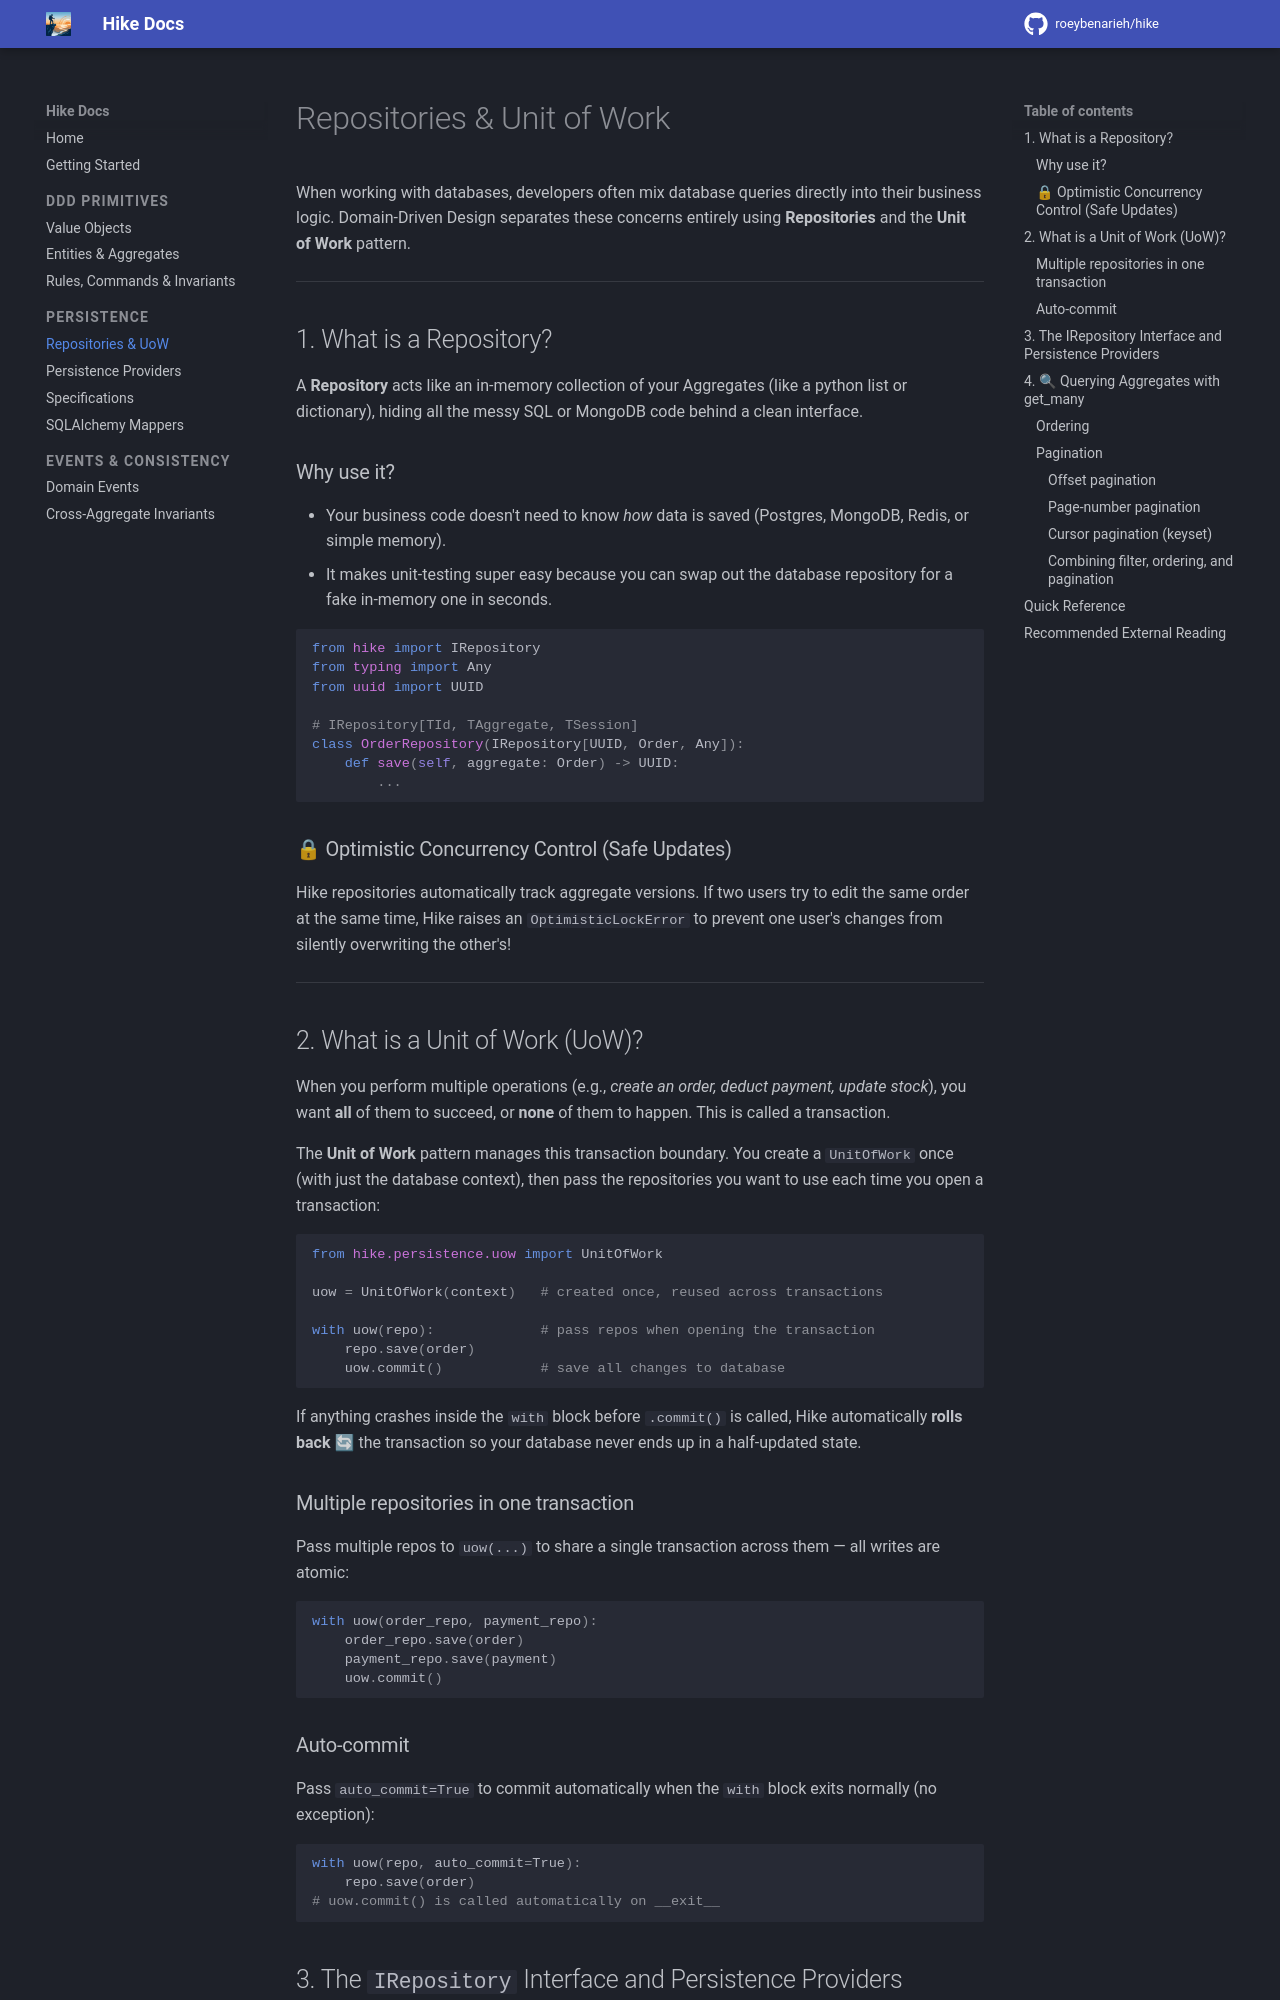

repository: roeybenarieh/hike · page: guide/repositories-uow/index.html · generator: mkdocs

# Repositories & Unit of Work

When working with databases, developers often mix database queries directly into their business logic. Domain-Driven Design separates these concerns entirely using **Repositories** and the **Unit of Work** pattern.

---

## 1. What is a Repository?

A **Repository** acts like an in-memory collection of your Aggregates (like a python list or dictionary), hiding all the messy SQL or MongoDB code behind a clean interface.

### Why use it?
- Your business code doesn't need to know *how* data is saved (Postgres, MongoDB, Redis, or simple memory).
- It makes unit-testing super easy because you can swap out the database repository for a fake in-memory one in seconds.

```python
from hike import IRepository
from typing import Any
from uuid import UUID

# IRepository[TId, TAggregate, TSession]
class OrderRepository(IRepository[UUID, Order, Any]):
    def save(self, aggregate: Order) -> UUID:
        ...
```

### 🔒 Optimistic Concurrency Control (Safe Updates)
Hike repositories automatically track aggregate versions. If two users try to edit the same order at the same time, Hike raises an `OptimisticLockError` to prevent one user's changes from silently overwriting the other's!

---

## 2. What is a Unit of Work (UoW)?

When you perform multiple operations (e.g., *create an order, deduct payment, update stock*), you want **all** of them to succeed, or **none** of them to happen. This is called a transaction.

The **Unit of Work** pattern manages this transaction boundary. You create a `UnitOfWork` once (with just the database context), then pass the repositories you want to use each time you open a transaction:

```python
from hike.persistence.uow import UnitOfWork

uow = UnitOfWork(context)   # created once, reused across transactions

with uow(repo):             # pass repos when opening the transaction
    repo.save(order)
    uow.commit()            # save all changes to database
```

If anything crashes inside the `with` block before `.commit()` is called, Hike automatically **rolls back** 🔄 the transaction so your database never ends up in a half-updated state.

### Multiple repositories in one transaction

Pass multiple repos to `uow(...)` to share a single transaction across them — all writes are atomic:

```python
with uow(order_repo, payment_repo):
    order_repo.save(order)
    payment_repo.save(payment)
    uow.commit()
```

### Auto-commit

Pass `auto_commit=True` to commit automatically when the `with` block exits normally (no exception):

```python
with uow(repo, auto_commit=True):
    repo.save(order)
# uow.commit() is called automatically on __exit__
```
